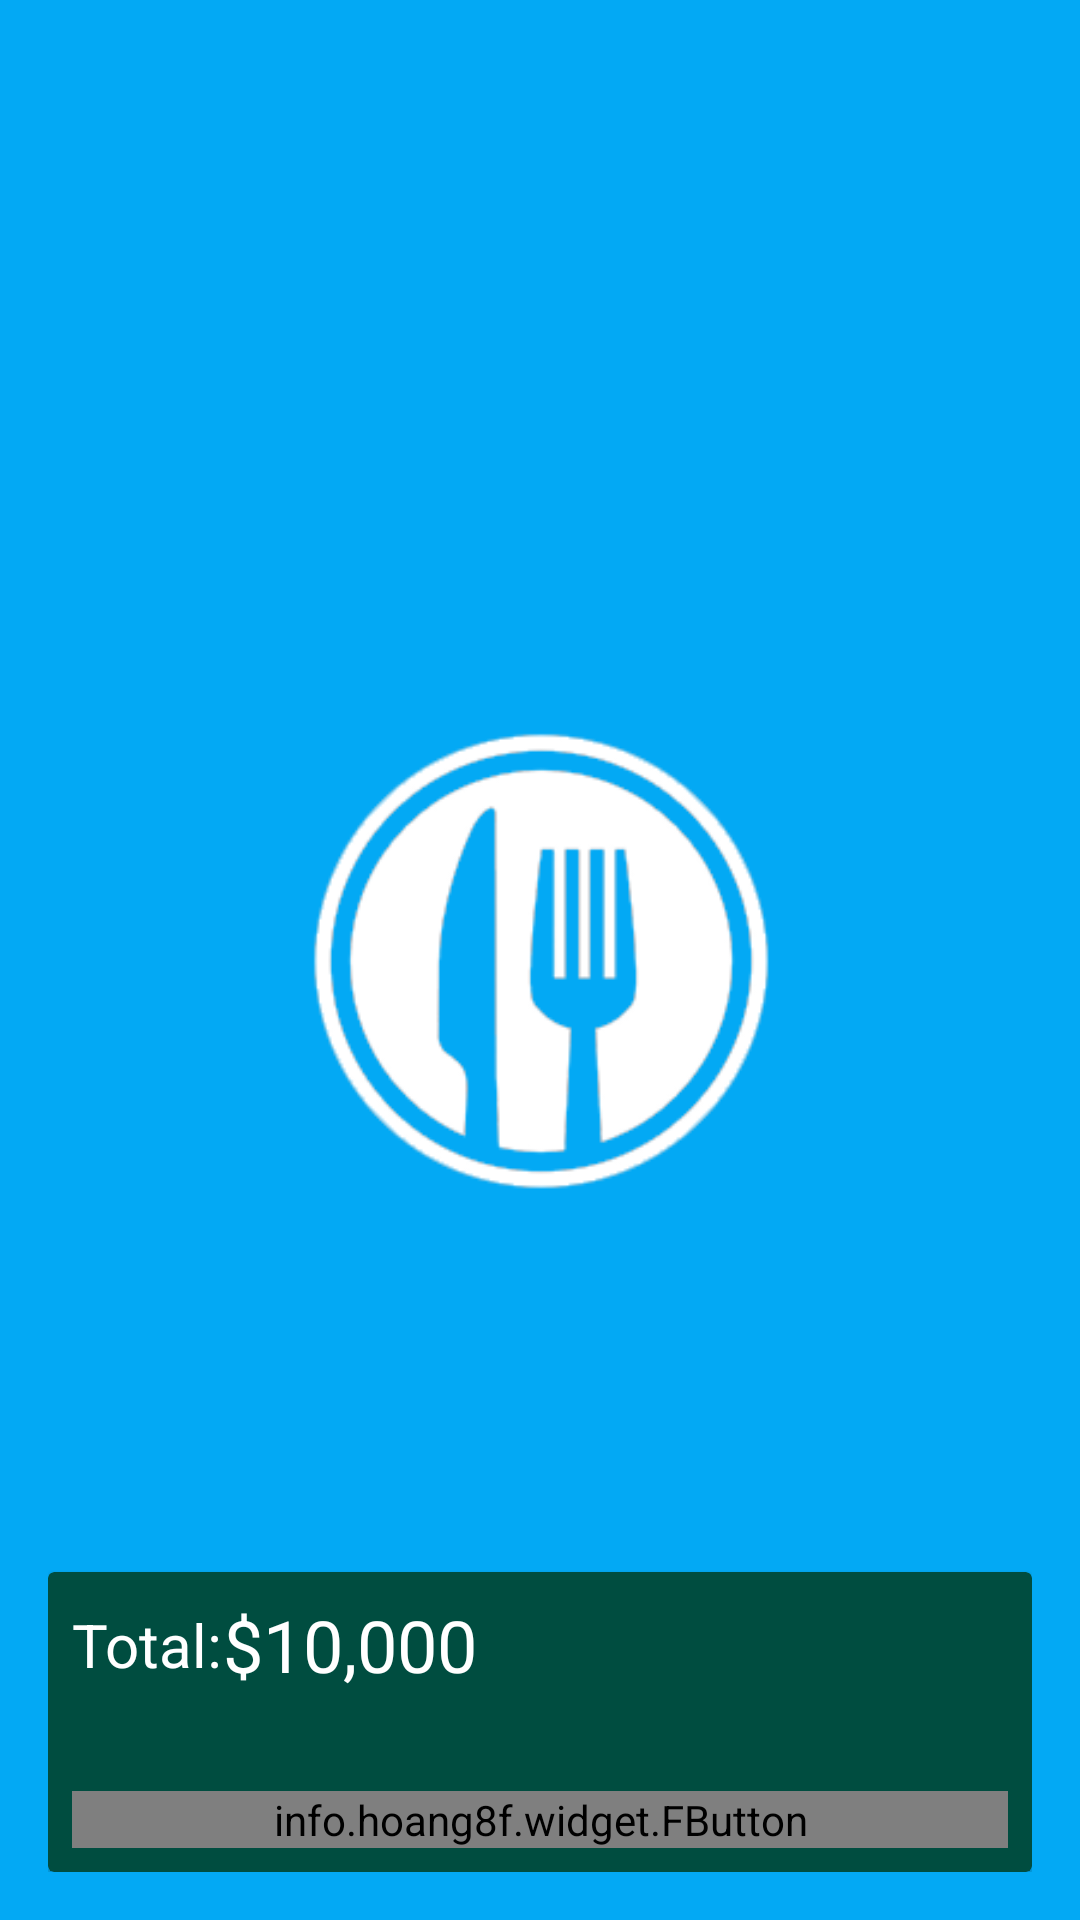

Here is an Android app screen rendered from its layout file. Give the layout XML and the strings, colors and styles it references.
<!-- AndroidManifest.xml: application theme AppTheme -->
<!-- res/layout/activity_cart.xml -->
<?xml version="1.0" encoding="utf-8"?>
<RelativeLayout xmlns:android="http://schemas.android.com/apk/res/android"
    xmlns:app="http://schemas.android.com/apk/res-auto"
    xmlns:tools="http://schemas.android.com/tools"
    android:layout_width="match_parent"
    android:layout_height="match_parent"
    android:background="@drawable/background"
    android:padding="16dp"
    tools:context="uagrm.androideatit.Cart">

    <android.support.v7.widget.RecyclerView
        android:id="@+id/listCart"
        android:background="@android:color/transparent"
        android:layout_width="match_parent"
        android:layout_height="match_parent"
        />
    <android.support.v7.widget.CardView
        android:layout_alignParentBottom="true"
        app:cardBackgroundColor="@color/colorPrimary"
        android:layout_width="match_parent"
        android:layout_height="100dp"
        >
        <RelativeLayout
            android:layout_width="match_parent"
            android:layout_height="match_parent">
            <LinearLayout
                android:layout_margin="8dp"
                android:gravity="center_vertical"
                android:orientation="horizontal"
                android:layout_width="wrap_content"
                android:layout_height="wrap_content">

                <TextView
                    android:text="Total:"
                    android:textSize="20sp"
                    android:textColor="@android:color/white"
                    android:layout_width="wrap_content"
                    android:layout_height="wrap_content" />
                <TextView
                    android:id="@+id/total"
                    android:text="$10,000"
                    android:textSize="24sp"
                    android:textColor="@android:color/white"
                    android:layout_width="wrap_content"
                    android:layout_height="wrap_content" />

            </LinearLayout>
            <info.hoang8f.widget.FButton
                android:id="@+id/btnPlaceOrder"
                android:text="Ordenar"
                android:textColor="@android:color/white"
                android:layout_marginRight="8dp"
                android:layout_marginLeft="8dp"
                android:layout_alignParentBottom="true"
                android:layout_width="match_parent"
                android:layout_height="wrap_content"
                android:layout_margin="8dp"
                app:buttonColor="@color/btnSignActive"
                app:shadowColor="@android:color/black"
                app:shadowEnabled="true"
                app:shadowHeight="5dp"
                app:cornerRadius="4dp"
                />
            
        </RelativeLayout>
        
    </android.support.v7.widget.CardView>
        

</RelativeLayout>
<!-- resources referenced by this layout -->
<resources>
  <color name="btnSignActive">#A9d440</color>
  <color name="colorPrimary">#004d40</color>
  <!-- drawable background: png bitmap (drawable, 35672 bytes) -->
  <style name="AppTheme" parent="Theme.AppCompat.Light.NoActionBar">
          
          <item name="colorPrimary">@color/colorPrimary</item>
          <item name="colorPrimaryDark">@color/colorPrimaryDark</item>
          <item name="colorAccent">@color/colorAccent</item>
      </style>
  <color name="colorPrimaryDark">#00251a</color>
  <color name="colorAccent">#39796b</color>
</resources>
